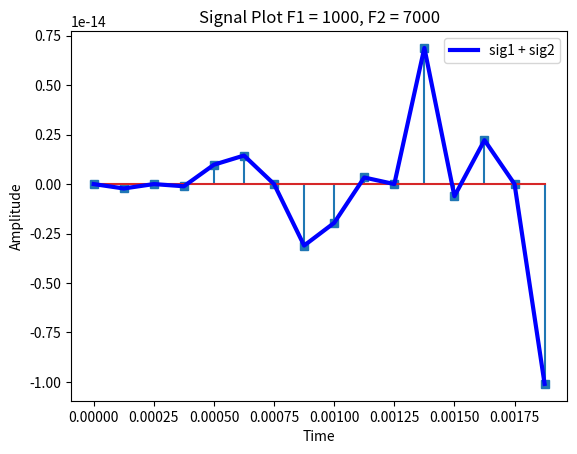

The script that saved this image:
import numpy as np
import matplotlib.pyplot as plt

#Parameters:
Fs = 8000
Td = 0.002

# A1 = 1.5
F1 = 1000

F2 = 7000

#Define the time vector
t = np.arange(0,Td,1/Fs)

#Define the signals :
sig1 = np.sin(2*np.pi*F1*t)
sig2 = np.sin(2*np.pi*F2*t)
sig3 = sig1+sig2

#Plotting Section :
# plt.stem(t,sig1,markerfmt='C2o')
# plt.stem(t,sig2,markerfmt='C4^')
plt.stem(t,sig3,markerfmt='C0s')

#Continuous plot :
# plt.plot(t,sig1,label = str(F1) + "Hz")
# plt.plot(t,sig2,label = str(F2) + "Hz")
plt.plot(t,sig3,'b',linewidth = 3,label = "sig1 + sig2")

plt.xlabel("Time")
plt.ylabel("Amplitude")
plt.title("Signal Plot F1 = {}, F2 = {}".format(F1,F2))

plt.legend()
plt.show()
